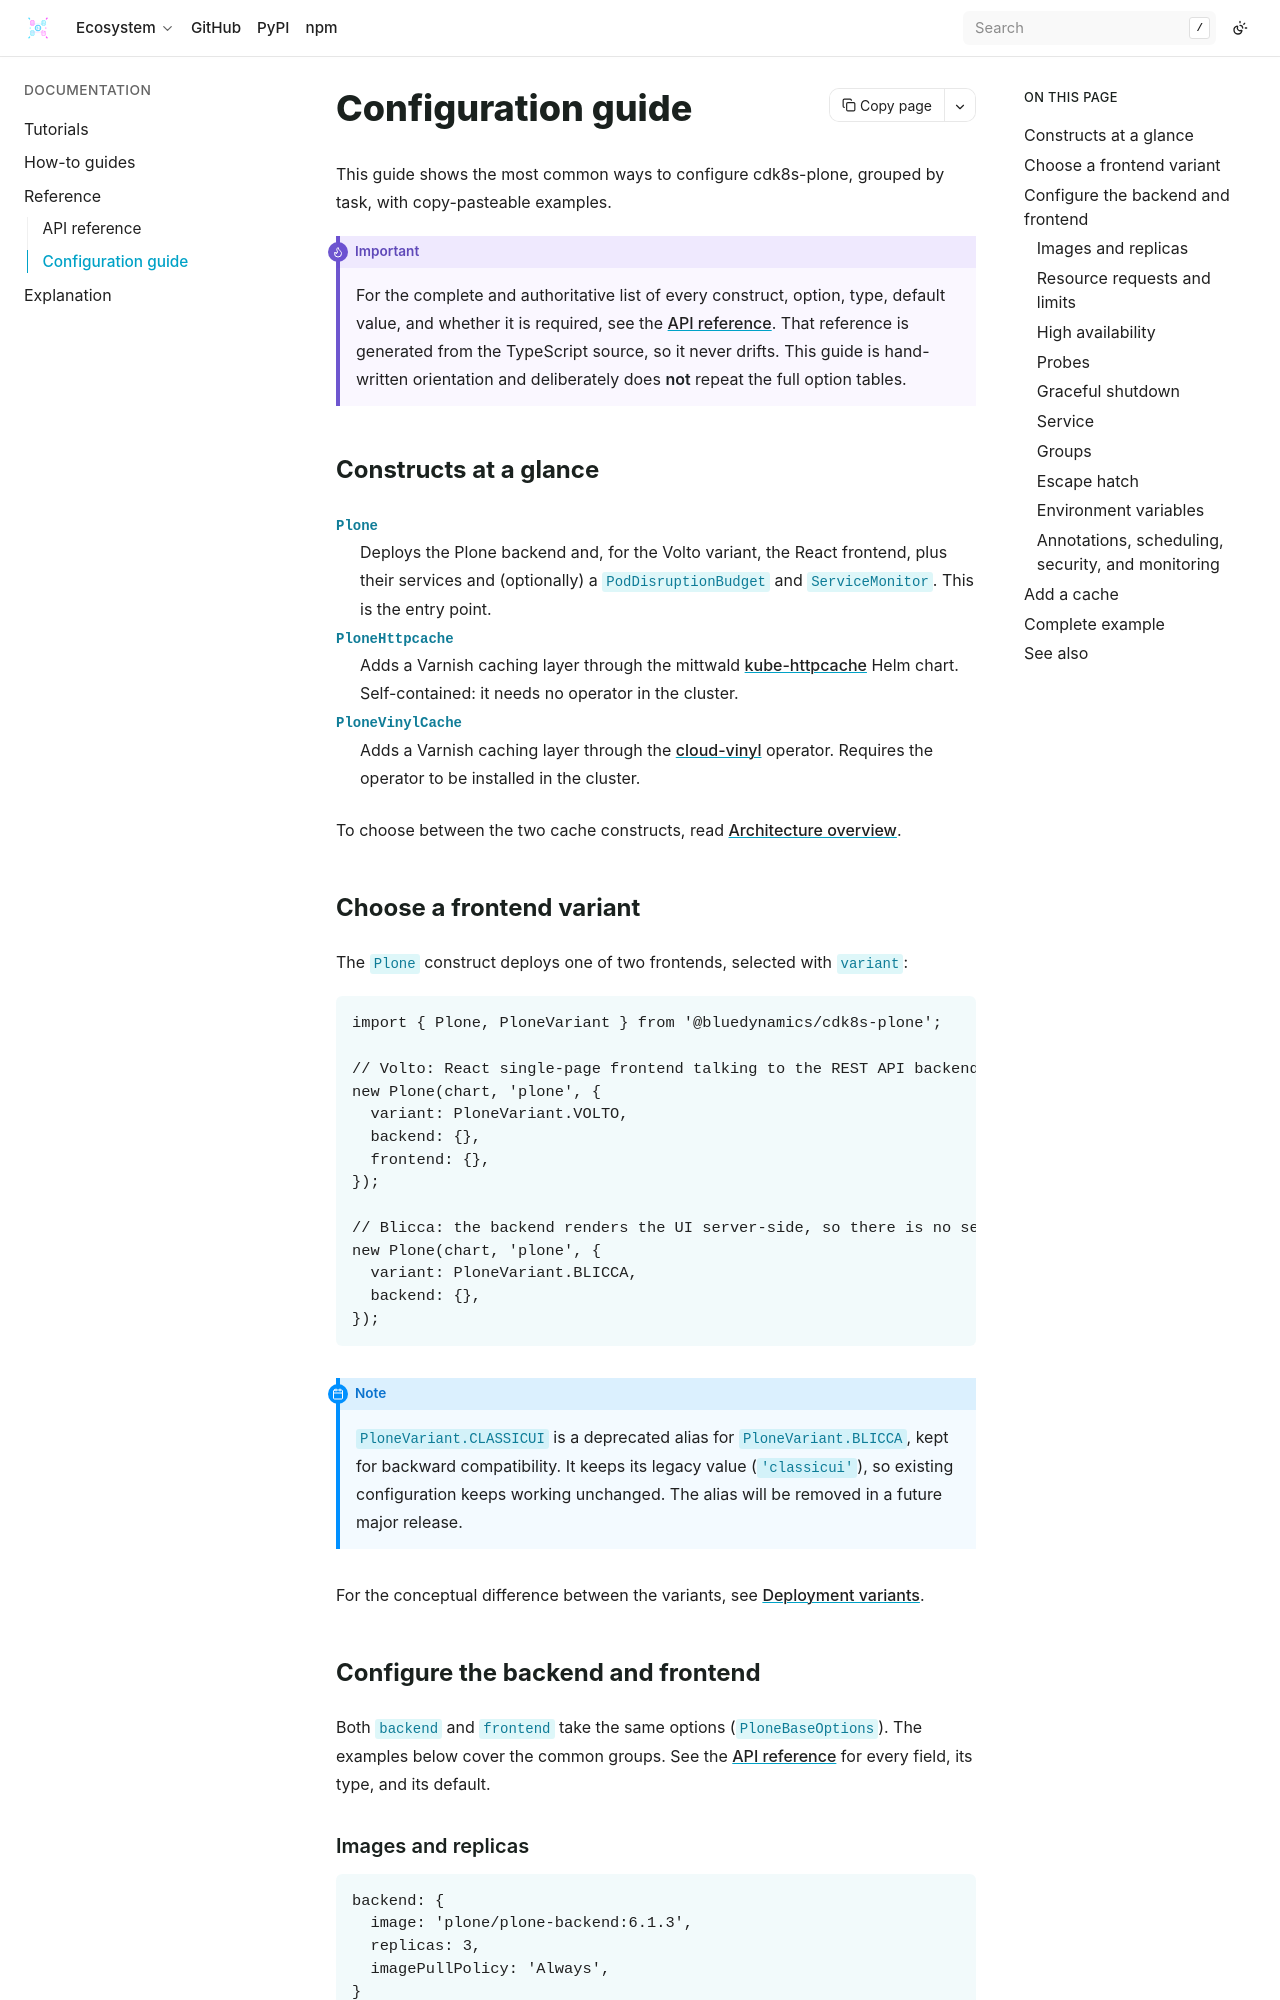

repository: bluedynamics/cdk8s-plone · page: reference/configuration-options.html · generator: sphinx

---
myst:
  html_meta:
    "description": "Task-oriented configuration guide for cdk8s-plone with copy-pasteable examples, linking to the generated API reference."
    "property=og:description": "Task-oriented configuration guide for cdk8s-plone with copy-pasteable examples, linking to the generated API reference."
    "property=og:title": "Configuration guide"
    "keywords": "Plone, cdk8s, Kubernetes, configuration, Volto, Blicca, Varnish"
---

# Configuration guide

This guide shows the most common ways to configure cdk8s-plone, grouped by task, with copy-pasteable examples.

```{important}
For the complete and authoritative list of every construct, option, type, default value, and whether it is required, see the {doc}`API reference <api/index>`.
That reference is generated from the TypeScript source, so it never drifts.
This guide is hand-written orientation and deliberately does **not** repeat the full option tables.
```

## Constructs at a glance

`Plone`
:   Deploys the Plone backend and, for the Volto variant, the React frontend, plus their services and (optionally) a `PodDisruptionBudget` and `ServiceMonitor`. This is the entry point.

`PloneHttpcache`
:   Adds a Varnish caching layer through the mittwald [kube-httpcache](https://github.com/mittwald/kube-httpcache) Helm chart. Self-contained: it needs no operator in the cluster.

`PloneVinylCache`
:   Adds a Varnish caching layer through the [cloud-vinyl](https://github.com/bluedynamics/cloud-vinyl) operator. Requires the operator to be installed in the cluster.

To choose between the two cache constructs, read {doc}`/explanation/architecture`.
